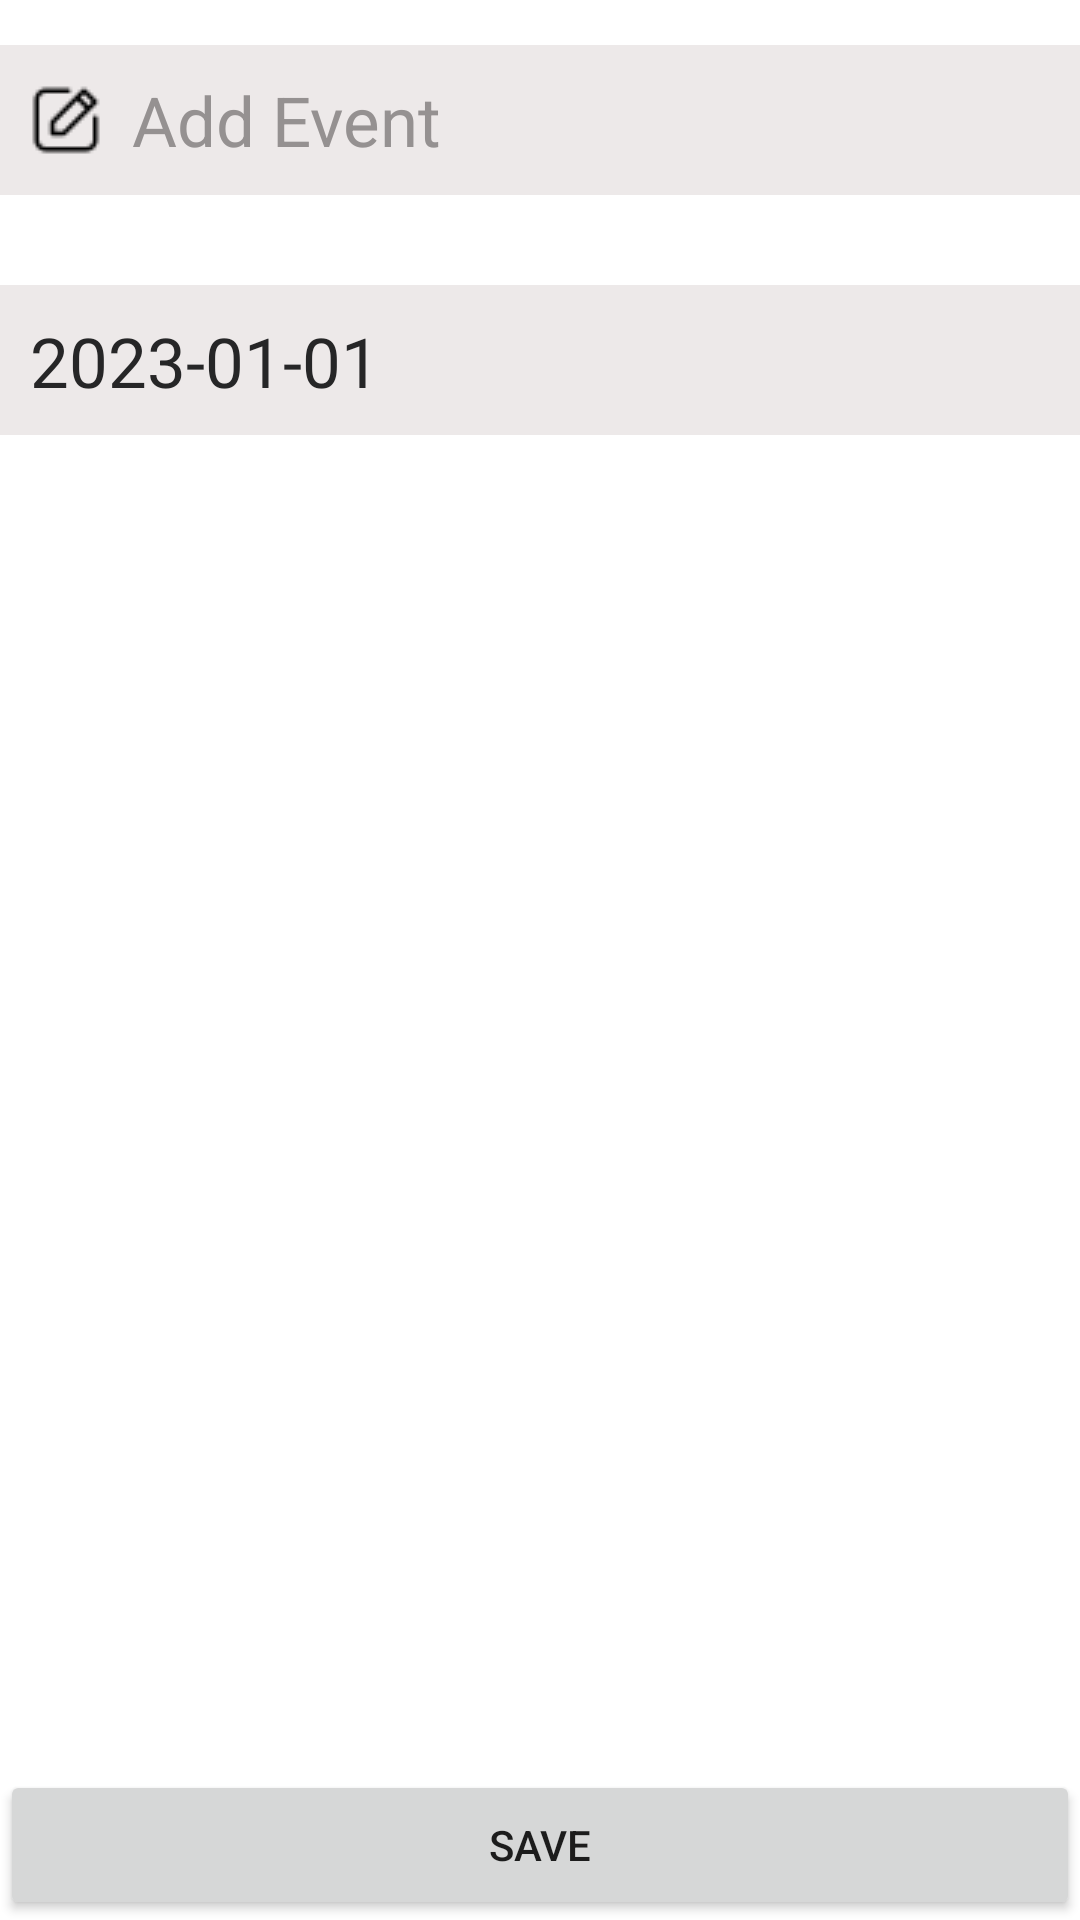

Produce the Android XML layout that renders to this screen, including the resource entries it uses.
<!-- AndroidManifest.xml: application theme Theme.Couple -->
<!-- res/layout/days_memory_edit.xml -->
<?xml version="1.0" encoding="utf-8"?>
<androidx.constraintlayout.widget.ConstraintLayout xmlns:android="http://schemas.android.com/apk/res/android"
    android:layout_width="match_parent"
    android:layout_height="match_parent"
    xmlns:app="http://schemas.android.com/apk/res-auto">

    <EditText
        android:id="@+id/days_memory_edit_event_text"
        android:layout_width="match_parent"
        android:layout_height="50dp"
        android:inputType="text"
        android:singleLine="true"
        android:hint="@string/add_event"
        android:textColorHint="@color/grey_591"
        android:drawablePadding="10dp"
        android:layout_marginTop="15dp"
        android:paddingHorizontal="10dp"
        android:background="@color/white_DE9"
        android:textSize="23sp"
        app:layout_constraintTop_toTopOf="parent"
        app:layout_constraintStart_toStartOf="parent"
        app:layout_constraintEnd_toEndOf="parent"
        android:drawableStart="@drawable/ic_days_memory_edit" />

    <TextView
        android:id="@+id/days_memory_edit_date"
        android:layout_width="match_parent"
        android:layout_height="50dp"
        android:clickable="true"
        app:layout_constraintTop_toBottomOf="@id/days_memory_edit_event_text"
        app:layout_constraintStart_toStartOf="parent"
        app:layout_constraintEnd_toEndOf="parent"
        android:layout_marginTop="30dp"
        android:paddingHorizontal="10dp"
        android:paddingTop="10dp"
        android:background="@color/white_DE9"
        android:text="@string/days_memory_edit_time"
        android:textColor="@color/grey_626"
        android:textSize="23sp"
        android:drawablePadding="10dp"
        app:drawableStartCompat="@drawable/ic_days_memory_calender" />

    <Button
        android:id="@+id/days_memory_cell_save_btn"
        android:layout_width="match_parent"
        android:layout_height="50dp"
        android:text="@string/save"
        app:layout_constraintBottom_toBottomOf="parent"/>

</androidx.constraintlayout.widget.ConstraintLayout>
<!-- resources referenced by this layout -->
<resources>
  <color name="grey_591">#959191</color>
  <color name="grey_626">#262627</color>
  <color name="white_DE9">#EDE9E9</color>
  <!-- drawable ic_days_memory_edit: png bitmap (drawable, 510 bytes) -->
  <string name="add_event">Add Event</string>
  <string name="days_memory_edit_time">2023-01-01</string>
  <string name="save">save</string>
  <style name="Theme.Couple" parent="Theme.MaterialComponents.DayNight.DarkActionBar">
          
          <item name="colorPrimary">@color/pink_FC5</item>
          <item name="colorPrimaryVariant">@color/pink_FC5</item>
          <item name="colorOnPrimary">@color/white</item>
          
          <item name="colorSecondary">@color/teal_200</item>
          <item name="colorSecondaryVariant">@color/teal_700</item>
          <item name="colorOnSecondary">@color/black</item>
          
          <item name="android:statusBarColor" tools:targetApi="l">?attr/colorPrimaryVariant</item>
          
      </style>
  <color name="pink_FC5">#EFC5D3</color>
  <color name="white">#FFFFFFFF</color>
  <color name="teal_200">#FF03DAC5</color>
  <color name="teal_700">#FF018786</color>
  <color name="black">#FF000000</color>
</resources>
